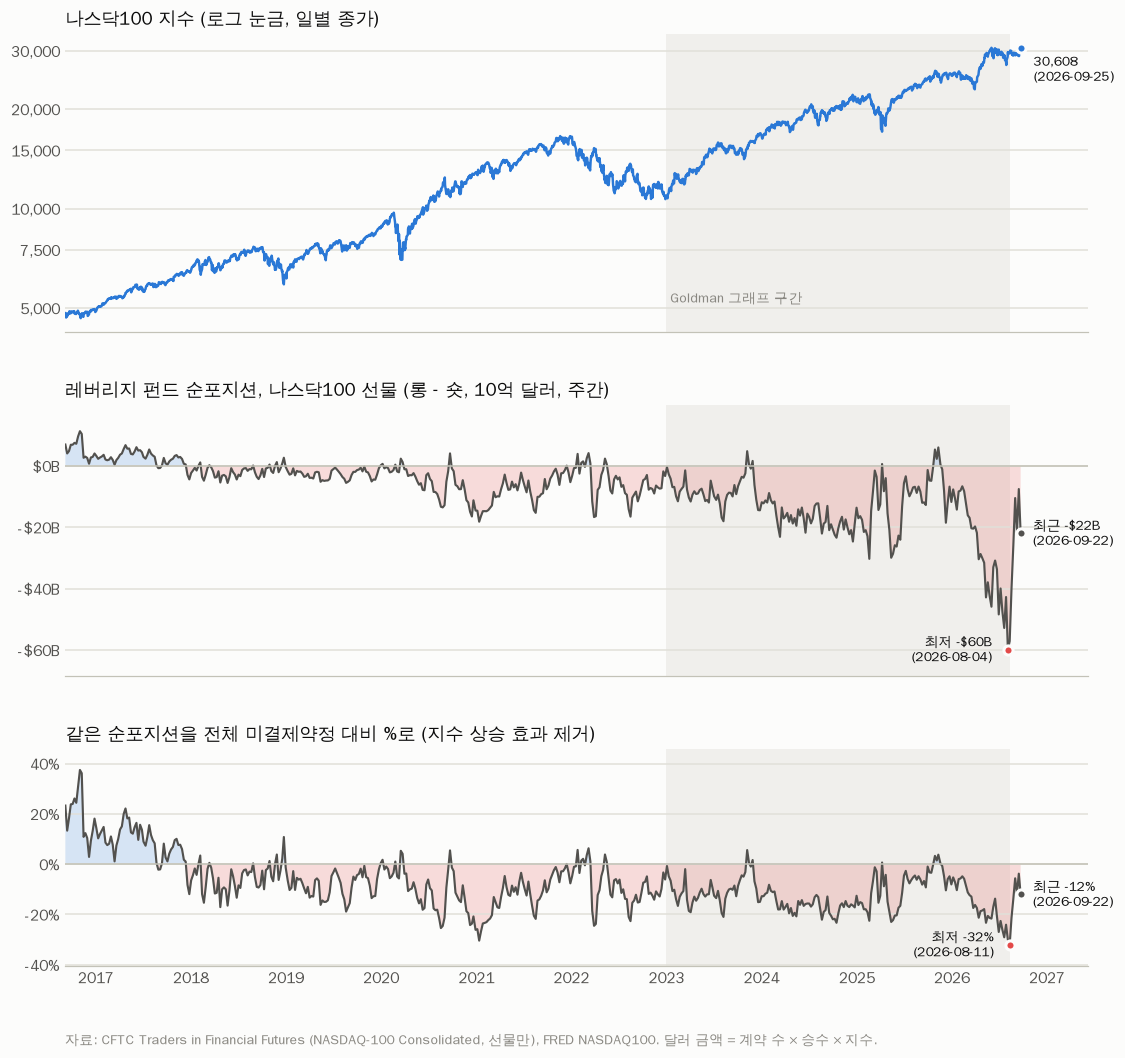

Values plotted in this chart, from the file beside it:
date, ndx, long_contracts, short_contracts, oi, mult, long_bn, short_bn, net_bn, net_pct_oi
2016-09-06, 4830, 29196, 14801, 61802, 100.0, 14.1, 7.15, 6.95, 23.29
2016-09-13, 4723, 23630, 15059, 64292, 100.0, 11.16, 7.11, 4.05, 13.33
2016-09-20, 4805, 24662, 14621, 54968, 100.0, 11.85, 7.03, 4.82, 18.27
2016-09-27, 4867, 28697, 14559, 59441, 100.0, 13.97, 7.09, 6.88, 23.78
2016-10-04, 4859, 28445, 14286, 59174, 100.0, 13.82, 6.94, 6.88, 23.93
2016-10-11, 4822, 29455, 13915, 59494, 100.0, 14.2, 6.71, 7.49, 26.12
2016-10-18, 4840, 30064, 15191, 60955, 100.0, 14.55, 7.35, 7.2, 24.4
2016-10-25, 4891, 33116, 13465, 63259, 100.0, 16.2, 6.59, 9.61, 31.06
2016-11-01, 4767, 36734, 13028, 63297, 100.0, 17.51, 6.21, 11.3, 37.45
2016-11-08, 4805, 34486, 12857, 59822, 100.0, 16.57, 6.18, 10.39, 36.16
2016-11-15, 4764, 22554, 17007, 51101, 100.0, 10.75, 8.1, 2.64, 10.85
2016-11-22, 4874, 21392, 15213, 50117, 100.0, 10.43, 7.41, 3.01, 12.33
2016-11-29, 4873, 20588, 15287, 51057, 100.0, 10.03, 7.45, 2.58, 10.38
2016-12-06, 4789, 16447, 14980, 50837, 100.0, 7.88, 7.17, 0.7, 2.89
2016-12-13, 4936, 18878, 13333, 59800, 100.0, 9.32, 6.58, 2.74, 9.27
2016-12-20, 4954, 19746, 13863, 44391, 100.0, 9.78, 6.87, 2.91, 13.25
2016-12-27, 4966, 20640, 12515, 44880, 100.0, 10.25, 6.21, 4.03, 18.1
2017-01-03, 4911, 19622, 13021, 45925, 100.0, 9.64, 6.4, 3.24, 14.37
2017-01-10, 5035, 17900, 13341, 44423, 100.0, 9.01, 6.72, 2.3, 10.26
2017-01-17, 5045, 18669, 13276, 45075, 100.0, 9.42, 6.7, 2.72, 11.96
2017-01-24, 5101, 18550, 12550, 44694, 100.0, 9.46, 6.4, 3.06, 13.42
2017-01-31, 5117, 20329, 13295, 47517, 100.0, 10.4, 6.8, 3.6, 14.8
2017-02-07, 5186, 18690, 14714, 46339, 100.0, 9.69, 7.63, 2.06, 8.58
2017-02-14, 5271, 18426, 14955, 45770, 100.0, 9.71, 7.88, 1.83, 7.58
2017-02-21, 5351, 19509, 15704, 46915, 100.0, 10.44, 8.4, 2.04, 8.11
2017-02-28, 5330, 21203, 15926, 47852, 100.0, 11.3, 8.49, 2.81, 11.03
2017-03-07, 5351, 19795, 16165, 46856, 100.0, 10.59, 8.65, 1.94, 7.75
2017-03-14, 5382, 18490, 17813, 60922, 100.0, 9.95, 9.59, 0.36, 1.11
2017-03-21, 5333, 18770, 15236, 47727, 100.0, 10.01, 8.12, 1.88, 7.4
2017-03-28, 5407, 19961, 15151, 47894, 100.0, 10.79, 8.19, 2.6, 10.04
2017-04-04, 5440, 21102, 14431, 48427, 100.0, 11.48, 7.85, 3.63, 13.78
2017-04-11, 5398, 21816, 14334, 49774, 100.0, 11.78, 7.74, 4.04, 15.03
2017-04-18, 5392, 23996, 13809, 51069, 100.0, 12.94, 7.45, 5.49, 19.95
2017-04-25, 5548, 27137, 14965, 54974, 100.0, 15.06, 8.3, 6.75, 22.14
2017-05-02, 5644, 25094, 15170, 54595, 100.0, 14.16, 8.56, 5.6, 18.18
2017-05-09, 5678, 24328, 14353, 53864, 100.0, 13.81, 8.15, 5.66, 18.52
2017-05-16, 5724, 22823, 16011, 53992, 100.0, 13.06, 9.17, 3.9, 12.62
2017-05-23, 5703, 22778, 16224, 54042, 100.0, 12.99, 9.25, 3.74, 12.13
2017-05-30, 5795, 24503, 16399, 55100, 100.0, 14.2, 9.5, 4.7, 14.71
2017-06-06, 5857, 27766, 17378, 63241, 100.0, 16.26, 10.18, 6.08, 16.43
2017-06-13, 5752, 27625, 18960, 89647, 100.0, 15.89, 10.91, 4.98, 9.67
2017-06-20, 5726, 24143, 15220, 56941, 100.0, 13.83, 8.72, 5.11, 15.67
2017-06-27, 5672, 24889, 17062, 57176, 100.0, 14.12, 9.68, 4.44, 13.69
2017-07-03, 5597, 23304, 18061, 58428, 100.0, 13.04, 10.11, 2.93, 8.97
2017-07-11, 5710, 21011, 16901, 55985, 100.0, 12.0, 9.65, 2.35, 7.34
2017-07-18, 5880, 23269, 17126, 56703, 100.0, 13.68, 10.07, 3.61, 10.83
2017-07-25, 5931, 25084, 16080, 58043, 100.0, 14.88, 9.54, 5.34, 15.51
2017-08-01, 5895, 24436, 17654, 58560, 100.0, 14.41, 10.41, 4.0, 11.58
2017-08-08, 5926, 23976, 18267, 59955, 100.0, 14.21, 10.83, 3.38, 9.52
2017-08-15, 5908, 24198, 19185, 60505, 100.0, 14.3, 11.33, 2.96, 8.29
2017-08-22, 5873, 19757, 19473, 58746, 100.0, 11.6, 11.44, 0.17, 0.48
2017-08-29, 5862, 19132, 20402, 58179, 100.0, 11.22, 11.96, -0.74, -2.18
2017-09-05, 5933, 17686, 18853, 56291, 100.0, 10.49, 11.18, -0.69, -2.07
2017-09-12, 5996, 18213, 17948, 71552, 100.0, 10.92, 10.76, 0.16, 0.37
2017-09-19, 5991, 17115, 12793, 52922, 100.0, 10.25, 7.66, 2.59, 8.17
2017-09-26, 5881, 16158, 14724, 53532, 100.0, 9.5, 8.66, 0.84, 2.68
2017-10-03, 5995, 16084, 15483, 53966, 100.0, 9.64, 9.28, 0.36, 1.11
2017-10-10, 6064, 17708, 15354, 56427, 100.0, 10.74, 9.31, 1.43, 4.17
2017-10-17, 6123, 17525, 14263, 55697, 100.0, 10.73, 8.73, 2.0, 5.86
2017-10-24, 6080, 18391, 14556, 55890, 100.0, 11.18, 8.85, 2.33, 6.86
... 465 more rows
